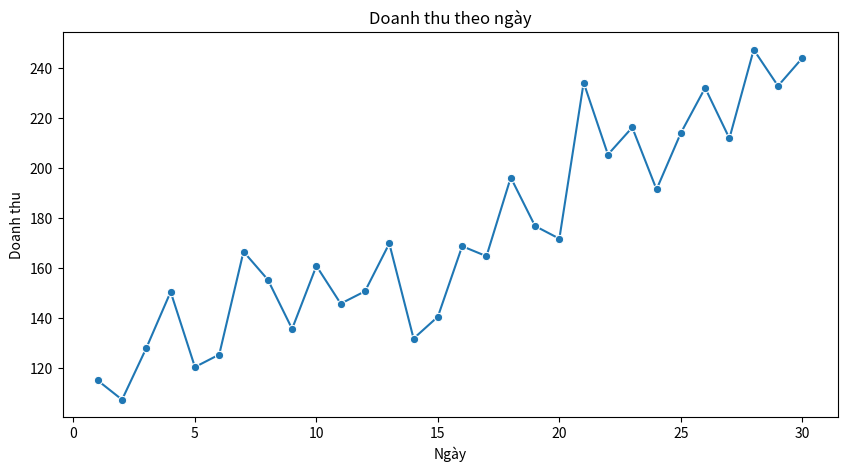
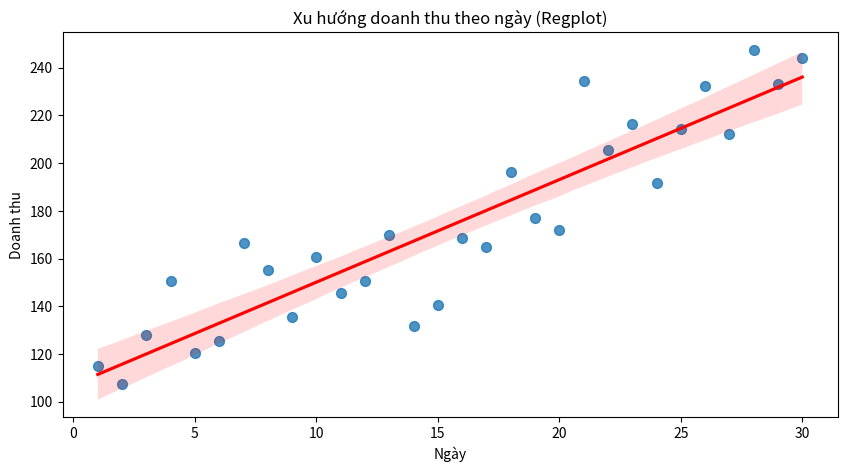

The matplotlib source for these figures, in order:
import numpy as np
import pandas as pd
import seaborn as sns
import matplotlib.pyplot as plt

np.random.seed(42)
day = np.arange(1, 31)
sales = 100 + day * 5 + np.random.normal(0, 20, size=30)

df = pd.DataFrame({'Day': day, 'Sales': sales})

plt.figure(figsize=(10, 5))
sns.lineplot(x='Day', y='Sales', data=df, marker='o')
plt.title('Doanh thu theo ngày')
plt.xlabel('Ngày')
plt.ylabel('Doanh thu')
plt.show()

plt.figure(figsize=(10, 5))
sns.regplot(
    x='Day',
    y='Sales',
    data=df,
    scatter_kws={'s': 50},
    line_kws={'color': 'red'}
)
plt.title('Xu hướng doanh thu theo ngày (Regplot)')
plt.xlabel('Ngày')
plt.ylabel('Doanh thu')
plt.show()

print("Nhận xét:")
print(
    "- Doanh thu có xu hướng tăng dần theo ngày."
)
print(
    "- Dữ liệu có một số biến động nhỏ do noise, "
    "nhưng xu hướng tổng thể vẫn rõ ràng."
)
print(
    "- Đường hồi quy tuyến tính cho thấy xu hướng "
    "tăng ổn định."
)
